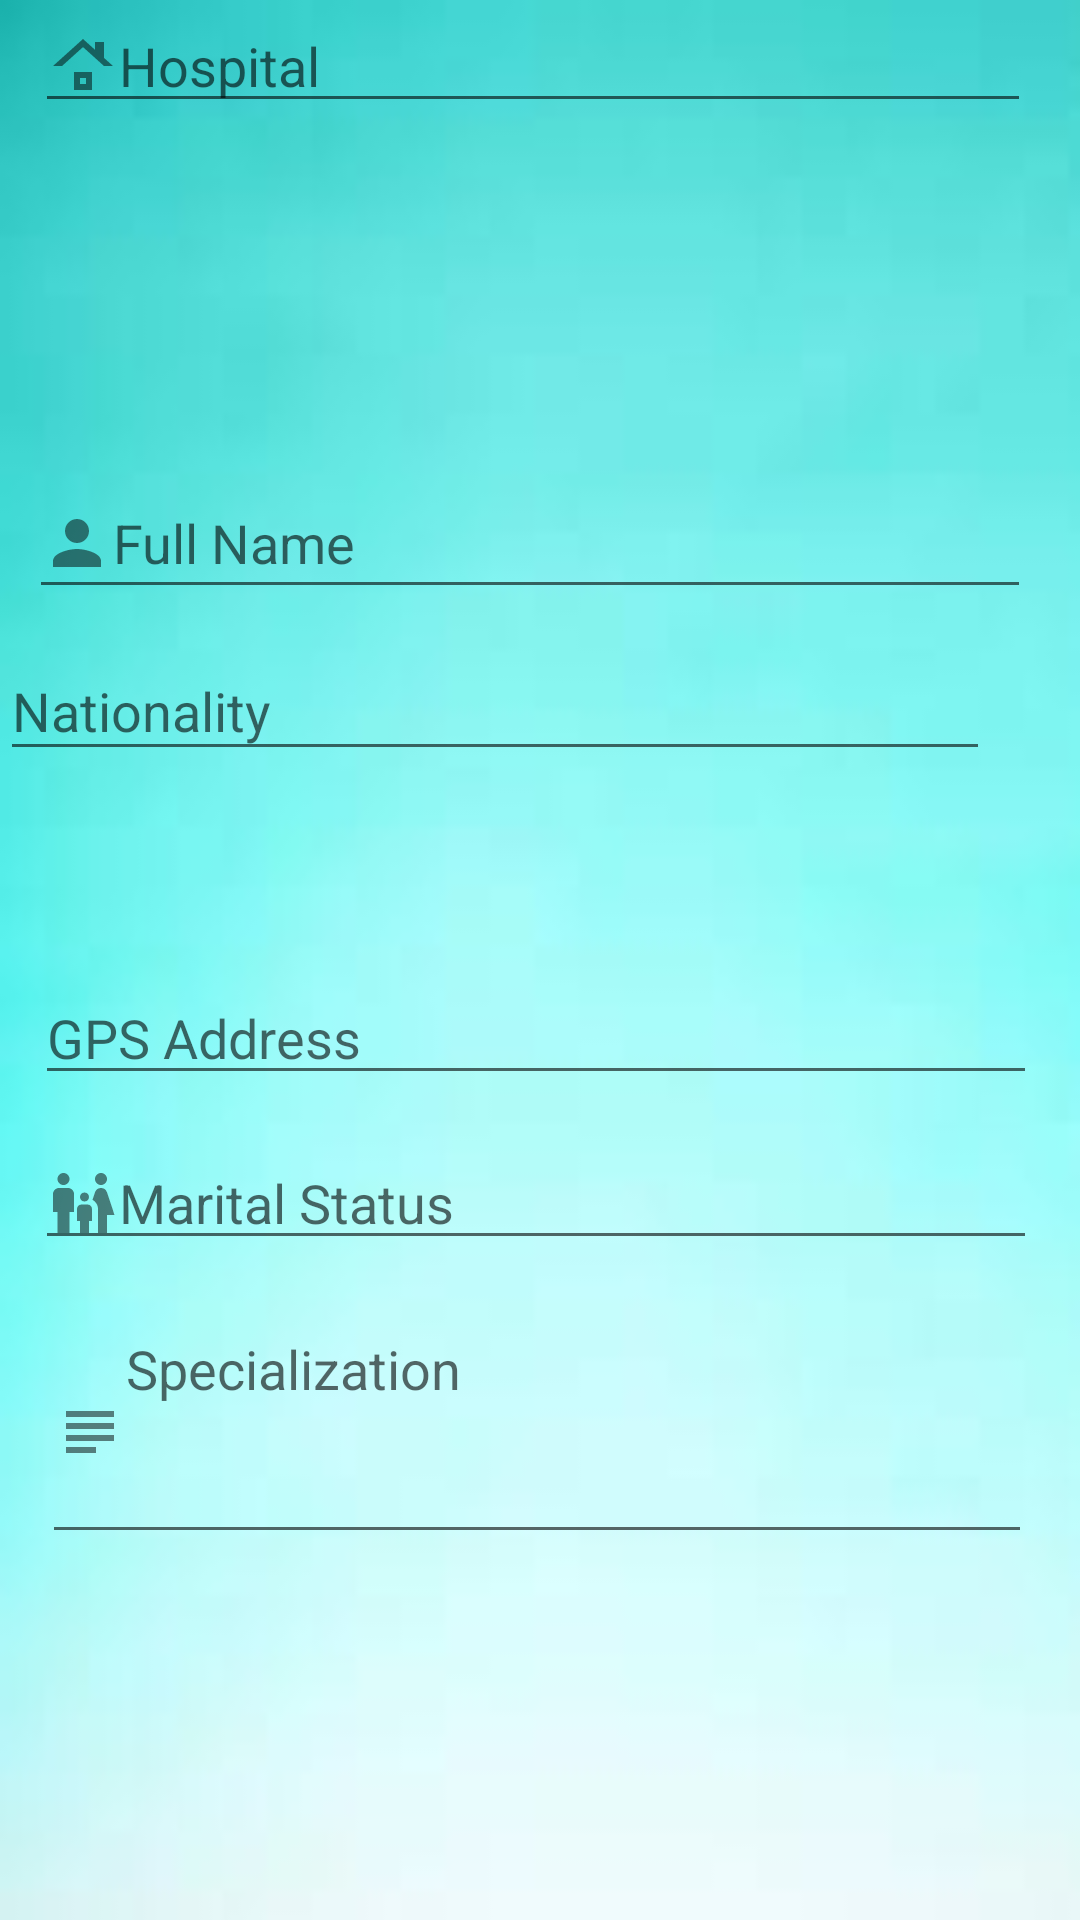

The Android layout XML behind this screen, and the referenced resources:
<!-- AndroidManifest.xml: application theme Theme.Doctors_App -->
<!-- res/layout/activity_doc_credentials.xml -->
<?xml version="1.0" encoding="utf-8"?>
<androidx.constraintlayout.widget.ConstraintLayout xmlns:android="http://schemas.android.com/apk/res/android"
    xmlns:app="http://schemas.android.com/apk/res-auto"
    xmlns:tools="http://schemas.android.com/tools"
    android:layout_width="match_parent"
    android:layout_height="match_parent"
    android:background="@drawable/images6"
    tools:context=".doc_credentials">

    <Button
        android:id="@+id/button"
        android:layout_width="wrap_content"
        android:layout_height="wrap_content"
        android:layout_marginStart="280dp"
        android:layout_marginTop="580dp"
        android:layout_marginEnd="42dp"
        android:layout_marginBottom="103dp"
        android:text="SUBMIT"
        app:layout_constraintBottom_toBottomOf="parent"
        app:layout_constraintEnd_toEndOf="parent"
        app:layout_constraintStart_toStartOf="parent"
        app:layout_constraintTop_toTopOf="parent" />

    <EditText
        android:id="@+id/editTextTextPersonName"
        android:layout_width="332dp"
        android:layout_height="41dp"
        android:layout_marginStart="37dp"
        android:layout_marginEnd="42dp"
        android:drawableLeft="@drawable/ic_baseline_roofing_24"
        android:ems="10"
        android:hint="Hospital"
        android:inputType="textPersonName"
        app:layout_constraintEnd_toEndOf="parent"
        app:layout_constraintStart_toStartOf="parent"
        tools:layout_editor_absoluteY="269dp" />

    <EditText
        android:id="@+id/editTextTextPersonName2"
        android:layout_width="334dp"
        android:layout_height="41dp"
        android:layout_marginStart="37dp"
        android:layout_marginTop="324dp"
        android:layout_marginEnd="40dp"
        android:drawableLeft="@drawable/ic_round_room_24"
        android:ems="10"
        android:hint="GPS Address"
        android:inputType="textPersonName"
        app:layout_constraintEnd_toEndOf="parent"
        app:layout_constraintStart_toStartOf="parent"
        app:layout_constraintTop_toTopOf="parent" />

    <EditText
        android:id="@+id/editTextTextPersonName3"
        android:layout_width="330dp"
        android:layout_height="43dp"
        android:layout_marginTop="214dp"
        android:drawableLeft="@drawable/ic_baseline_public_24"
        android:ems="10"
        android:hint="Nationality"
        android:inputType="textPersonName"
        app:layout_constraintTop_toTopOf="parent"
        tools:layout_editor_absoluteX="37dp" />

    <EditText
        android:id="@+id/editTextTextMultiLine"
        android:layout_width="330dp"
        android:layout_height="84dp"
        android:layout_marginStart="40dp"
        android:layout_marginTop="434dp"
        android:layout_marginEnd="42dp"
        android:drawableLeft="@drawable/ic_baseline_subject_24"
        android:ems="10"
        android:gravity="start|top"
        android:hint="Specialization"
        android:inputType="textMultiLine"
        app:layout_constraintEnd_toEndOf="parent"
        app:layout_constraintStart_toStartOf="parent"
        app:layout_constraintTop_toTopOf="parent" />

    <EditText
        android:id="@+id/editTextTextPersonName4"
        android:layout_width="334dp"
        android:layout_height="47dp"
        android:layout_marginStart="35dp"
        android:layout_marginTop="156dp"
        android:layout_marginEnd="42dp"
        android:drawableLeft="@drawable/ic_baseline_person_24"
        android:ems="10"
        android:hint="Full Name"
        android:inputType="textPersonName"
        app:layout_constraintEnd_toEndOf="parent"
        app:layout_constraintStart_toStartOf="parent"
        app:layout_constraintTop_toTopOf="parent" />

    <TextView
        android:id="@+id/textView5"
        android:layout_width="wrap_content"
        android:layout_height="wrap_content"
        android:layout_marginStart="97dp"
        android:layout_marginTop="40dp"
        android:layout_marginEnd="120dp"
        android:layout_marginBottom="651dp"
        android:background="@color/white"
        android:text="CREDENTIALS"
        android:textAlignment="center"
        android:textColor="@color/design_default_color_error"
        android:textSize="30sp"
        android:visibility="visible"
        app:layout_constraintBottom_toBottomOf="parent"
        app:layout_constraintEnd_toEndOf="parent"
        app:layout_constraintStart_toStartOf="parent"
        app:layout_constraintTop_toTopOf="parent" />

    <EditText
        android:id="@+id/editTextTextPersonName5"
        android:layout_width="334dp"
        android:layout_height="41dp"
        android:layout_marginStart="37dp"
        android:layout_marginTop="379dp"
        android:layout_marginEnd="40dp"
        android:drawableLeft="@drawable/ic_baseline_family_restroom_24"
        android:ems="10"
        android:hint="Marital Status"
        android:inputType="textPersonName"
        app:layout_constraintEnd_toEndOf="parent"
        app:layout_constraintStart_toStartOf="parent"
        app:layout_constraintTop_toTopOf="parent" />
</androidx.constraintlayout.widget.ConstraintLayout>
<!-- resources referenced by this layout -->
<resources>
  <!-- drawable ic_baseline_family_restroom_24 (drawable) -->
  <vector android:alpha="0.84" android:height="24dp"
      android:tint="?attr/colorControlNormal" android:viewportHeight="24"
      android:viewportWidth="24" android:width="24dp" xmlns:android="http://schemas.android.com/apk/res/android">
      <path android:fillColor="@android:color/white" android:pathData="M16,4c0,-1.11 0.89,-2 2,-2s2,0.89 2,2s-0.89,2 -2,2S16,5.11 16,4zM20,22v-6h2.5l-2.54,-7.63C19.68,7.55 18.92,7 18.06,7h-0.12c-0.86,0 -1.63,0.55 -1.9,1.37l-0.86,2.58C16.26,11.55 17,12.68 17,14v8H20zM12.5,11.5c0.83,0 1.5,-0.67 1.5,-1.5s-0.67,-1.5 -1.5,-1.5S11,9.17 11,10S11.67,11.5 12.5,11.5zM5.5,6c1.11,0 2,-0.89 2,-2s-0.89,-2 -2,-2s-2,0.89 -2,2S4.39,6 5.5,6zM7.5,22v-7H9V9c0,-1.1 -0.9,-2 -2,-2H4C2.9,7 2,7.9 2,9v6h1.5v7H7.5zM14,22v-4h1v-4c0,-0.82 -0.68,-1.5 -1.5,-1.5h-2c-0.82,0 -1.5,0.68 -1.5,1.5v4h1v4H14z"/>
  </vector>
  <!-- drawable ic_baseline_person_24 (drawable) -->
  <vector android:alpha="0.84" android:height="24dp"
      android:tint="?attr/colorControlNormal" android:viewportHeight="24"
      android:viewportWidth="24" android:width="24dp" xmlns:android="http://schemas.android.com/apk/res/android">
      <path android:fillColor="@android:color/white" android:pathData="M12,12c2.21,0 4,-1.79 4,-4s-1.79,-4 -4,-4 -4,1.79 -4,4 1.79,4 4,4zM12,14c-2.67,0 -8,1.34 -8,4v2h16v-2c0,-2.66 -5.33,-4 -8,-4z"/>
  </vector>
  <!-- drawable ic_baseline_roofing_24 (drawable) -->
  <vector android:alpha="0.84" android:height="24dp"
      android:tint="?attr/colorControlNormal" android:viewportHeight="24"
      android:viewportWidth="24" android:width="24dp" xmlns:android="http://schemas.android.com/apk/res/android">
      <path android:fillColor="@android:color/white" android:pathData="M13,18h-2v-2h2V18zM15,14H9v6h6V14L15,14zM19,9.3L19,9.3V4h-3v2.6v0L12,3L2,12h3l7,-6.31L19,12h3L19,9.3z"/>
  </vector>
  <!-- drawable ic_baseline_subject_24 (drawable) -->
  <vector android:alpha="0.84" android:height="24dp"
      android:tint="?attr/colorControlNormal" android:viewportHeight="24"
      android:viewportWidth="24" android:width="24dp" xmlns:android="http://schemas.android.com/apk/res/android">
      <path android:fillColor="@android:color/white" android:pathData="M14,17L4,17v2h10v-2zM20,9L4,9v2h16L20,9zM4,15h16v-2L4,13v2zM4,5v2h16L20,5L4,5z"/>
  </vector>
  <!-- drawable images6: jpg bitmap (drawable, 1601 bytes) -->
  <style name="Theme.Doctors_App" parent="Theme.MaterialComponents.DayNight.DarkActionBar">
          
          <item name="colorPrimary">@color/purple_500</item>
          <item name="colorPrimaryVariant">@color/purple_700</item>
          <item name="colorOnPrimary">@color/white</item>
          
          <item name="colorSecondary">@color/teal_200</item>
          <item name="colorSecondaryVariant">@color/teal_700</item>
          <item name="colorOnSecondary">@color/black</item>
          
          <item name="android:statusBarColor" tools:targetApi="l">?attr/colorPrimaryVariant</item>
          
      </style>
  <!-- not gathered from this repository: default colours our renderer supplied (Android Studio template values) -->
  <color name="purple_500">#FF6200EE</color>
  <color name="purple_700">#FF3700B3</color>
  <color name="teal_200">#FF03DAC5</color>
  <color name="teal_700">#FF018786</color>
  <color name="black">#FF000000</color>
  <color name="white">#FFFFFFFF</color>
</resources>
